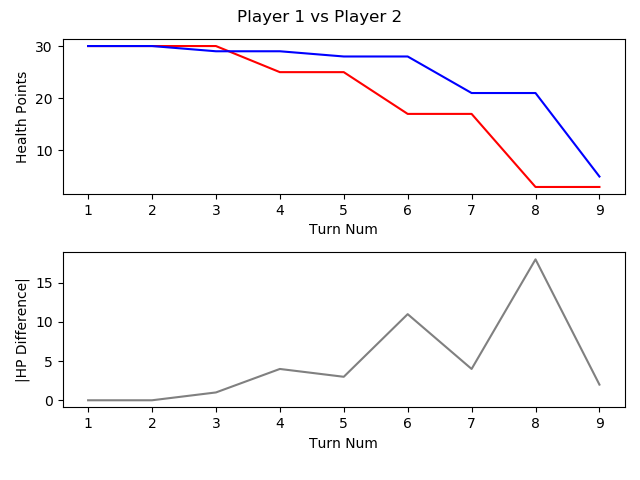

The file beside this chart, header and first rows:
, TURN_NO, P1_HEALTH, P2_HEALTH, CURRENT_PLAYER, AMOUNTHEALEDTHISTURN, NUMATTACKSTHISTURN, NUMCARDSDRAWNTHISTURN, NUMCARDSPLAYEDTHISTURN, NUMCARDSTODRAW, NUMELEMENTALSPLAYEDLASTTURN, NUMELEMENTALSPLAYEDTHISTURN, NUMFRIENDLYMINIONSTHATATTACKEDTHISTURN, NUMFRIENDLYMINIONSTHATDIEDTHISTURN, NUMMINIONSPLAYEDTHISTURN, NUMMINIONSPLAYERKILLEDTHISTURN, NUMOPTIONSPLAYEDTHISTURN, NUMSECRETSPLAYEDTHISGAME, NUMSPELLSPLAYEDTHISGAME, NUMTIMESHEROPOWERUSEDTHISGAME, REMAININGMANA, TOTALMANASPENTTHISGAME, USEDMANATHISTURN
1, 1, 30, 30, P1 FitzVonGerald, 0, 0, 1, 0, 0, 0, 0, 0, 0, 0, 0, 0, 0, 0, 0, 1, 0, 0
2, 2, 30, 30, P2 RehHausZuckFuchs, 0, 0, 1, 1, 0, 0, 0, 0, 0, 1, 0, 1, 0, 0, 0, 0, 1, 1
3, 3, 30, 29, P1 FitzVonGerald, 0, 0, 1, 1, 0, 0, 0, 0, 0, 0, 0, 2, 0, 1, 0, 1, 1, 1
4, 4, 25, 29, P2 RehHausZuckFuchs, 0, 0, 1, 2, 0, 0, 0, 2, 0, 1, 0, 4, 0, 1, 0, 0, 4, 2
5, 5, 25, 28, P1 FitzVonGerald, 0, 0, 1, 1, 0, 0, 0, 0, 0, 1, 0, 2, 0, 1, 0, 0, 4, 3
6, 6, 17, 28, P2 RehHausZuckFuchs, 0, 0, 1, 1, 0, 0, 0, 3, 0, 1, 0, 4, 0, 1, 0, 0, 7, 3
7, 7, 17, 21, P1 FitzVonGerald, 0, 0, 1, 1, 0, 0, 0, 2, 0, 1, 0, 4, 0, 1, 0, 0, 8, 4
8, 8, 3, 21, P2 RehHausZuckFuchs, 0, 0, 1, 1, 0, 0, 0, 5, 0, 1, 0, 6, 0, 1, 0, 0, 11, 4
9, 9, 3, 5, P1 FitzVonGerald, 0, 0, 1, 1, 0, 0, 0, 3, 0, 0, 0, 5, 0, 1, 0, 0, 13, 5
